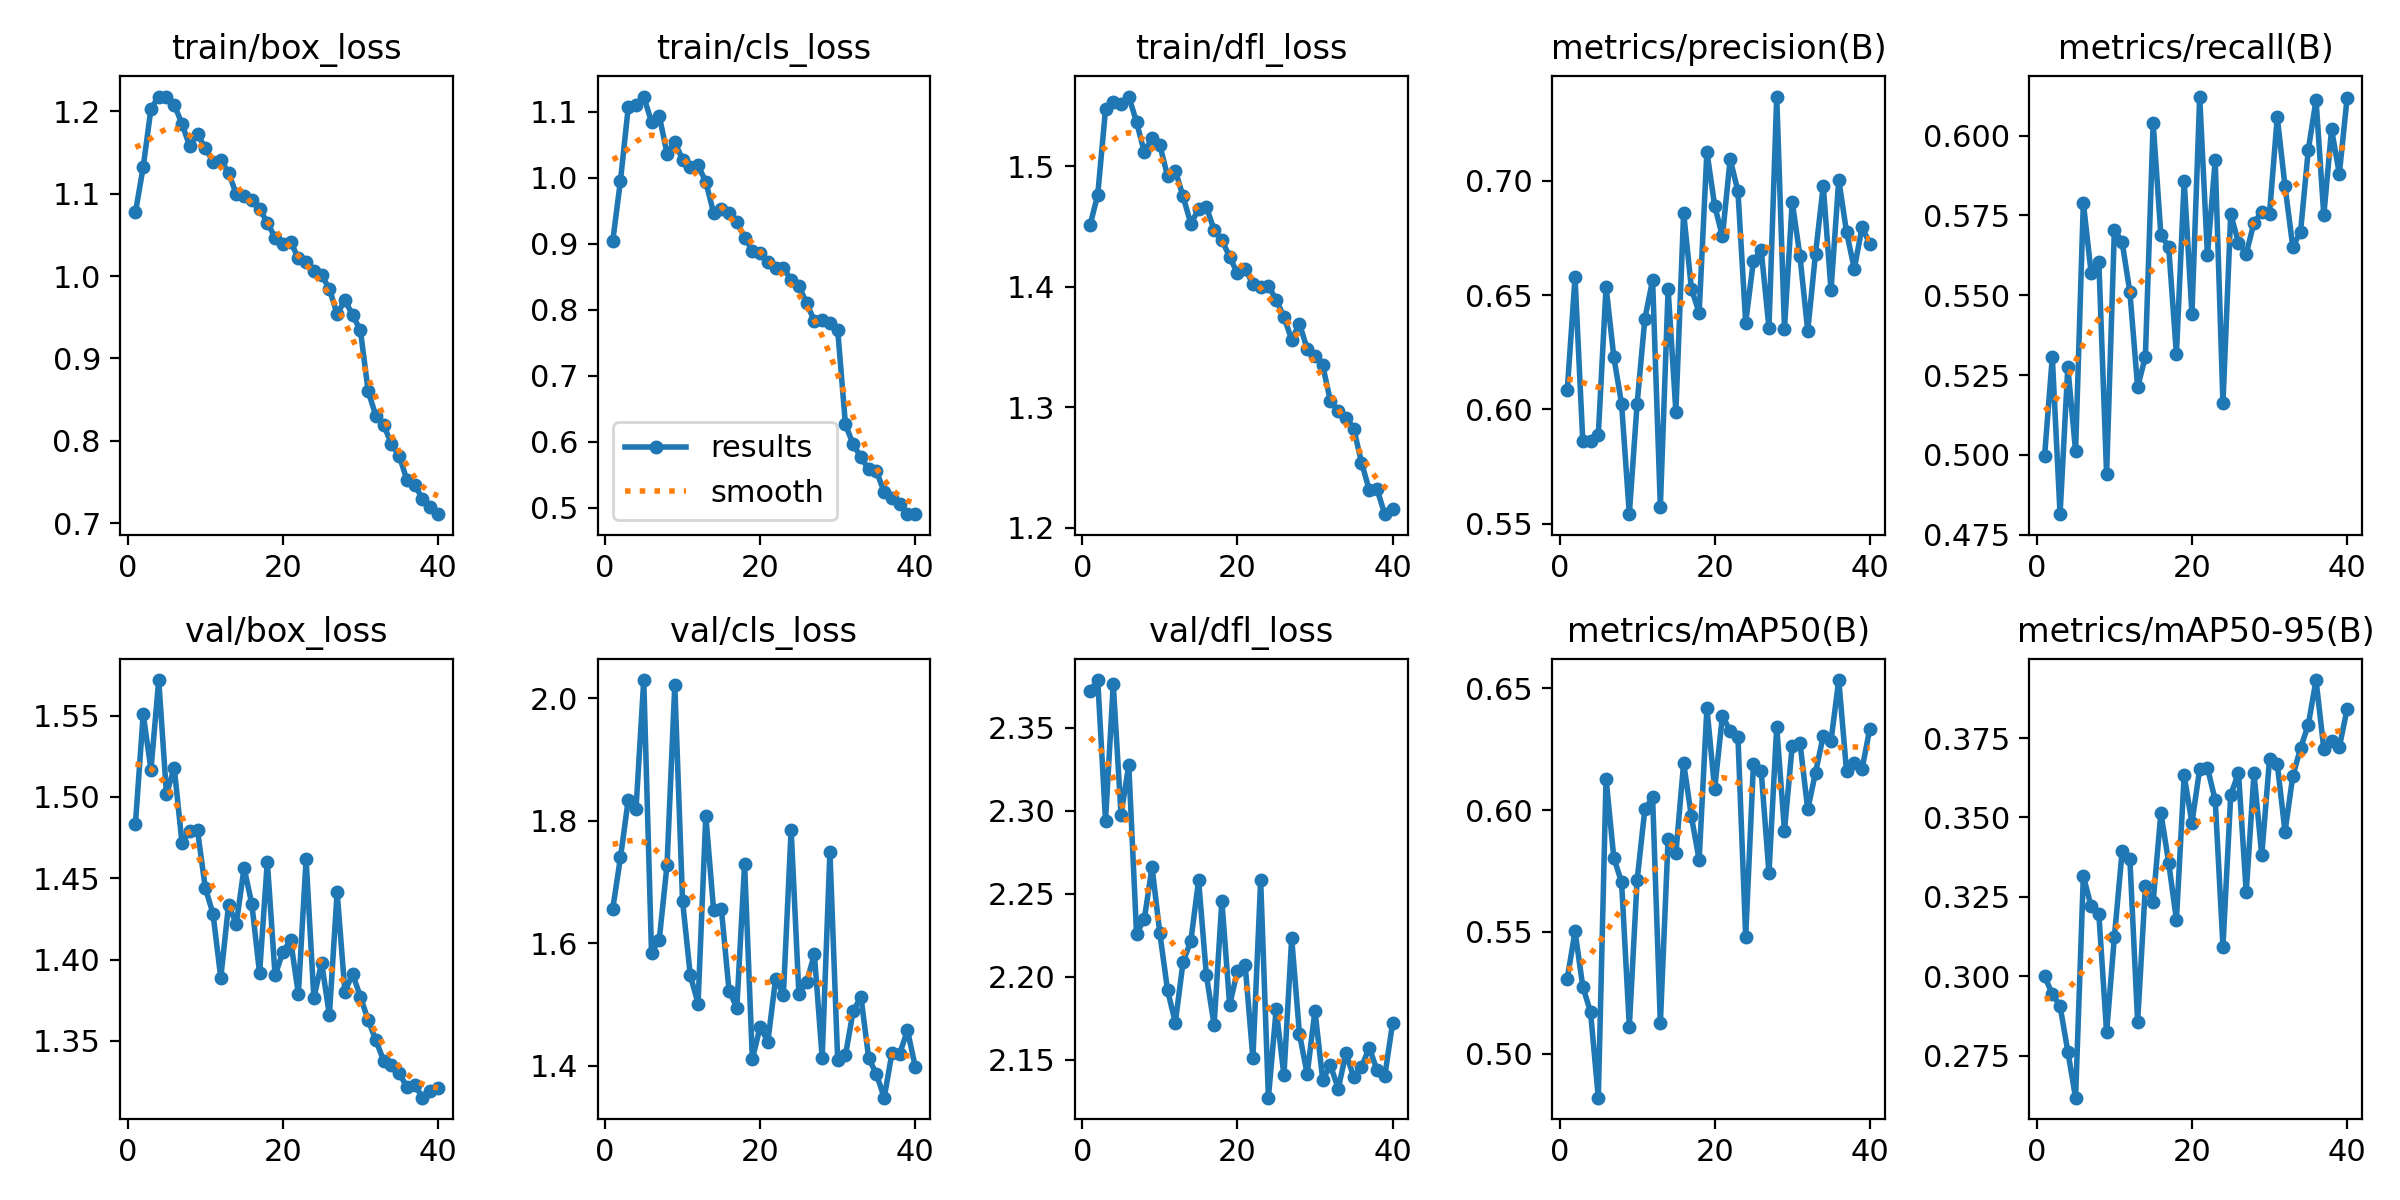

Source data for this figure (header and first rows):
epoch, time, train/box_loss, train/cls_loss, train/dfl_loss, metrics/precision(B), metrics/recall(B), metrics/mAP50(B), metrics/mAP50-95(B), val/box_loss, val/cls_loss, val/dfl_loss, lr/pg0, lr/pg1, lr/pg2
1, 993.6, 1.077, 0.9039, 1.451, 0.6084, 0.4995, 0.5309, 0.3, 1.484, 1.656, 2.372, 0.0004746, 0.0004746, 0.0004746
2, 1948, 1.132, 0.9958, 1.477, 0.6577, 0.5306, 0.5502, 0.2944, 1.551, 1.74, 2.379, 0.0009274, 0.0009274, 0.0009274
3, 2866, 1.203, 1.107, 1.547, 0.586, 0.4814, 0.5276, 0.2907, 1.517, 1.834, 2.294, 0.001357, 0.001357, 0.001357
4, 3777, 1.218, 1.11, 1.553, 0.5862, 0.5275, 0.5171, 0.2763, 1.572, 1.819, 2.376, 0.001323, 0.001323, 0.001323
5, 4688, 1.218, 1.123, 1.551, 0.5888, 0.5012, 0.482, 0.2617, 1.502, 2.03, 2.298, 0.001288, 0.001288, 0.001288
6, 5595, 1.208, 1.085, 1.558, 0.6537, 0.579, 0.6129, 0.3316, 1.518, 1.585, 2.327, 0.001252, 0.001252, 0.001252
7, 6514, 1.185, 1.094, 1.537, 0.6229, 0.5571, 0.5804, 0.3221, 1.472, 1.606, 2.226, 0.001217, 0.001217, 0.001217
8, 7428, 1.157, 1.037, 1.512, 0.6024, 0.5605, 0.5704, 0.3197, 1.479, 1.728, 2.235, 0.001181, 0.001181, 0.001181
9, 8338, 1.172, 1.054, 1.524, 0.5541, 0.494, 0.5112, 0.2823, 1.479, 2.021, 2.266, 0.001146, 0.001146, 0.001146
10, 9245, 1.156, 1.028, 1.518, 0.6023, 0.5705, 0.5712, 0.3123, 1.444, 1.67, 2.226, 0.001111, 0.001111, 0.001111
11, 10154, 1.139, 1.017, 1.492, 0.6396, 0.5667, 0.6003, 0.3393, 1.428, 1.548, 2.192, 0.001075, 0.001075, 0.001075
12, 11066, 1.141, 1.019, 1.496, 0.6566, 0.551, 0.6053, 0.3369, 1.389, 1.502, 2.173, 0.00104, 0.00104, 0.00104
13, 11983, 1.126, 0.9939, 1.475, 0.5573, 0.5212, 0.5125, 0.2856, 1.434, 1.808, 2.209, 0.001005, 0.001005, 0.001005
14, 12899, 1.099, 0.947, 1.452, 0.6527, 0.5308, 0.5882, 0.3283, 1.422, 1.655, 2.222, 0.0009692, 0.0009692, 0.0009692
15, 13817, 1.097, 0.9532, 1.465, 0.5989, 0.604, 0.5822, 0.3235, 1.456, 1.656, 2.258, 0.0009339, 0.0009339, 0.0009339
16, 14727, 1.092, 0.9465, 1.466, 0.6861, 0.5688, 0.6194, 0.3515, 1.434, 1.522, 2.201, 0.0008985, 0.0008985, 0.0008985
17, 15694, 1.082, 0.9335, 1.447, 0.6529, 0.5652, 0.5974, 0.3358, 1.392, 1.495, 2.171, 0.0008631, 0.0008631, 0.0008631
18, 16683, 1.065, 0.9089, 1.439, 0.6422, 0.5315, 0.5795, 0.3178, 1.46, 1.729, 2.246, 0.0008277, 0.0008277, 0.0008277
19, 17690, 1.047, 0.8897, 1.425, 0.7127, 0.5857, 0.6419, 0.3633, 1.39, 1.411, 2.183, 0.0007924, 0.0007924, 0.0007924
20, 18816, 1.039, 0.8867, 1.411, 0.6892, 0.5442, 0.6086, 0.3483, 1.405, 1.464, 2.203, 0.000757, 0.000757, 0.000757
21, 19851, 1.042, 0.8721, 1.415, 0.6756, 0.6123, 0.6387, 0.3653, 1.412, 1.44, 2.207, 0.0007216, 0.0007216, 0.0007216
22, 20823, 1.021, 0.8629, 1.402, 0.7095, 0.5625, 0.6324, 0.3656, 1.379, 1.542, 2.151, 0.0006863, 0.0006863, 0.0006863
23, 21778, 1.017, 0.8635, 1.4, 0.6955, 0.5923, 0.6302, 0.3555, 1.462, 1.516, 2.258, 0.0006509, 0.0006509, 0.0006509
24, 22713, 1.007, 0.8449, 1.401, 0.638, 0.5161, 0.5481, 0.3093, 1.376, 1.785, 2.127, 0.0006155, 0.0006155, 0.0006155
25, 23676, 1.001, 0.8358, 1.389, 0.6651, 0.5754, 0.6191, 0.3571, 1.398, 1.517, 2.18, 0.0005802, 0.0005802, 0.0005802
26, 24631, 0.9844, 0.8099, 1.375, 0.6696, 0.5665, 0.616, 0.3641, 1.366, 1.538, 2.141, 0.0005448, 0.0005448, 0.0005448
27, 25591, 0.9539, 0.7827, 1.356, 0.6356, 0.563, 0.5741, 0.3264, 1.442, 1.582, 2.223, 0.0005094, 0.0005094, 0.0005094
28, 26551, 0.9708, 0.7848, 1.369, 0.7369, 0.5728, 0.6342, 0.3639, 1.38, 1.413, 2.166, 0.0004741, 0.0004741, 0.0004741
29, 27502, 0.9527, 0.78, 1.348, 0.6353, 0.576, 0.5916, 0.3381, 1.391, 1.749, 2.141, 0.0004387, 0.0004387, 0.0004387
30, 28450, 0.9341, 0.7696, 1.342, 0.6908, 0.5755, 0.6265, 0.3683, 1.377, 1.409, 2.18, 0.0004033, 0.0004033, 0.0004033
31, 29367, 0.8603, 0.626, 1.335, 0.6669, 0.6058, 0.6275, 0.3669, 1.363, 1.417, 2.138, 0.000368, 0.000368, 0.000368
32, 30286, 0.8302, 0.5956, 1.305, 0.6343, 0.5841, 0.6003, 0.3455, 1.35, 1.49, 2.147, 0.0003326, 0.0003326, 0.0003326
33, 31202, 0.8198, 0.5763, 1.297, 0.6681, 0.5652, 0.6153, 0.363, 1.338, 1.512, 2.133, 0.0002972, 0.0002972, 0.0002972
34, 32116, 0.7957, 0.558, 1.292, 0.6978, 0.5698, 0.6305, 0.3718, 1.335, 1.413, 2.154, 0.0002619, 0.0002619, 0.0002619
35, 33038, 0.7821, 0.5549, 1.282, 0.6522, 0.5956, 0.6285, 0.3792, 1.33, 1.386, 2.139, 0.0002265, 0.0002265, 0.0002265
36, 33955, 0.7523, 0.5235, 1.254, 0.7005, 0.6112, 0.6533, 0.3933, 1.322, 1.348, 2.146, 0.0001911, 0.0001911, 0.0001911
37, 34875, 0.7469, 0.5141, 1.232, 0.6776, 0.5751, 0.6159, 0.3716, 1.323, 1.421, 2.157, 0.0001558, 0.0001558, 0.0001558
38, 35851, 0.7294, 0.5056, 1.232, 0.6615, 0.6019, 0.6193, 0.3742, 1.315, 1.42, 2.144, 0.0001204, 0.0001204, 0.0001204
39, 36840, 0.7193, 0.4908, 1.211, 0.6797, 0.5881, 0.6169, 0.3721, 1.319, 1.458, 2.14, 8.50255e-05, 8.50255e-05, 8.50255e-05
40, 37850, 0.711, 0.4899, 1.215, 0.6725, 0.6117, 0.6333, 0.3842, 1.321, 1.398, 2.172, 4.96578e-05, 4.96578e-05, 4.96578e-05
